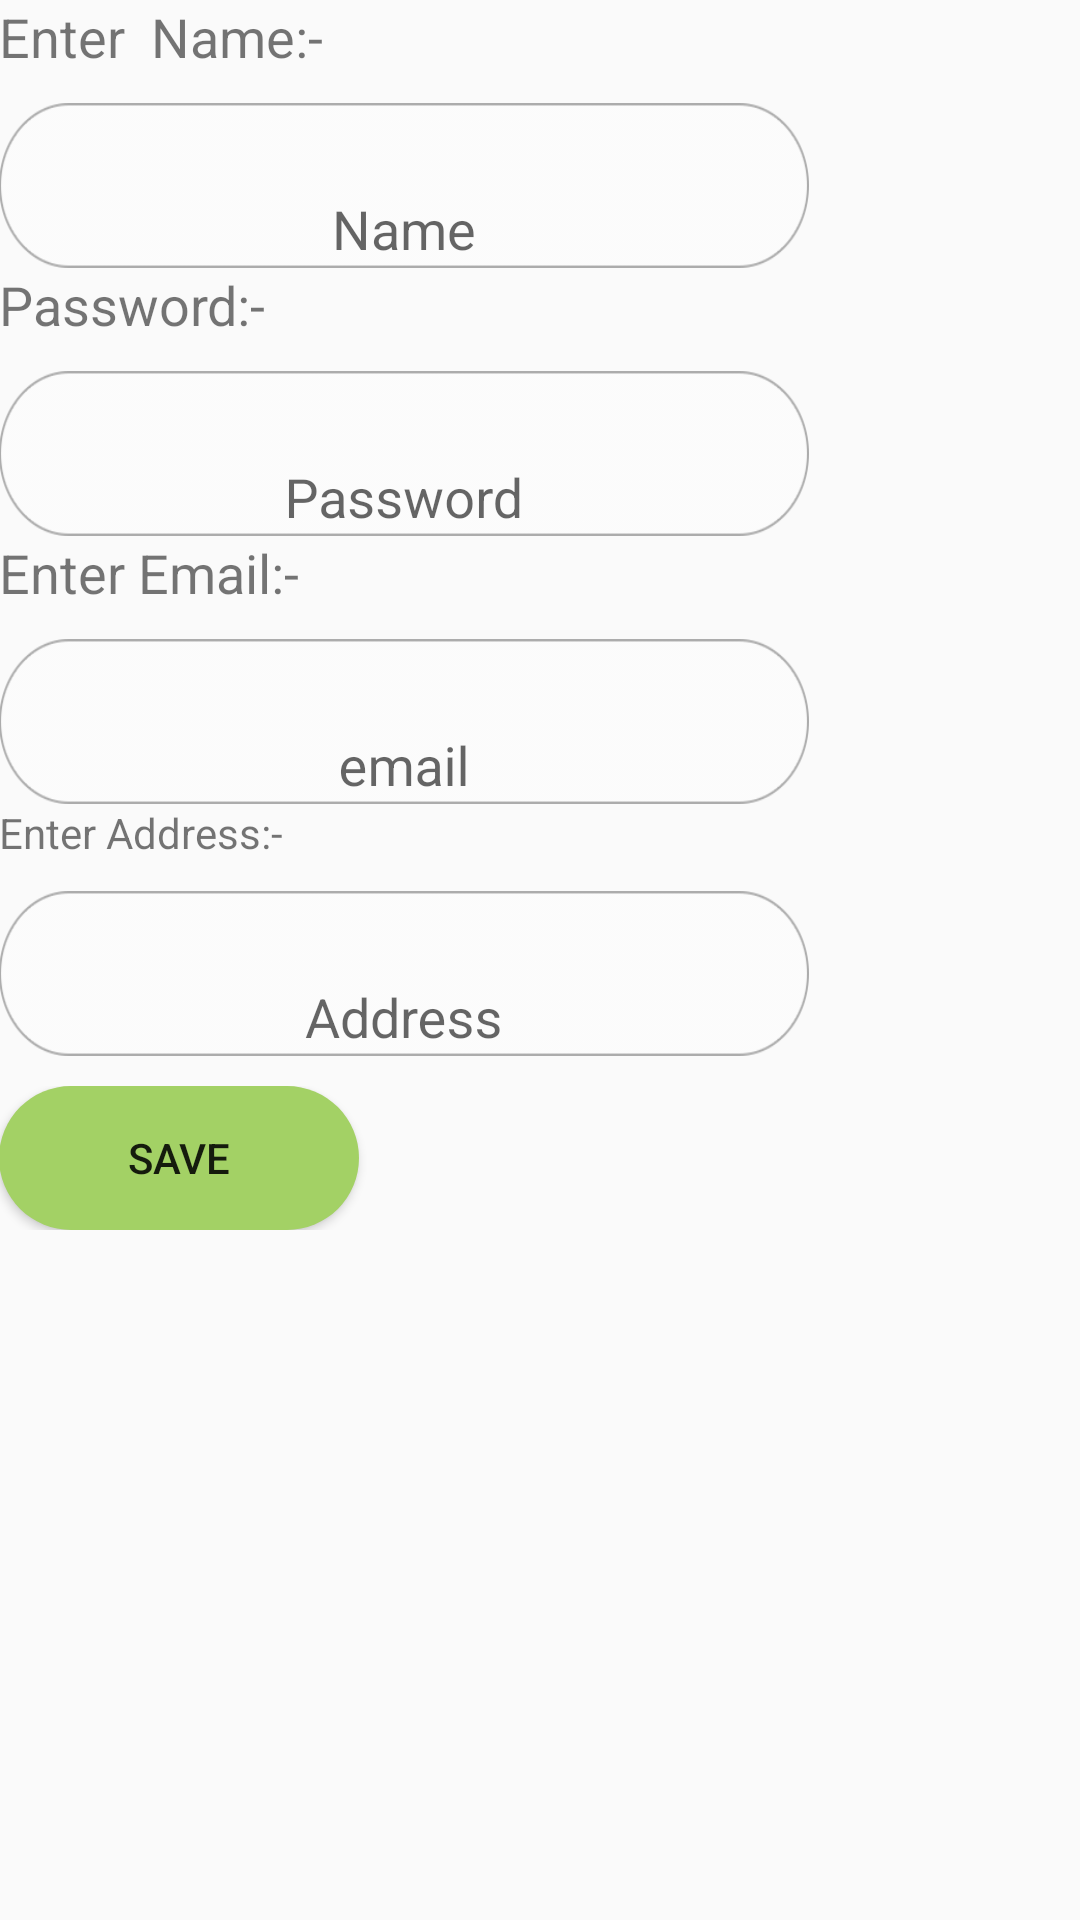

Here is an Android app screen rendered from its layout file. Give the layout XML and the strings, colors and styles it references.
<!-- AndroidManifest.xml: application theme AppTheme -->
<!-- res/layout/singup.xml -->
<?xml version="1.0" encoding="utf-8"?>
<LinearLayout xmlns:android="http://schemas.android.com/apk/res/android"
    xmlns:tools="http://schemas.android.com/tools"
    android:layout_width="match_parent"
    android:layout_height="match_parent"
    android:paddingBottom="@dimen/activity_vertical_margin"
    android:paddingLeft="@dimen/activity_horizontal_margin"
    android:paddingRight="@dimen/activity_horizontal_margin"
    android:paddingTop="@dimen/activity_vertical_margin"

    android:orientation="vertical">

    <ScrollView
        android:layout_width="match_parent"
        android:layout_height="wrap_content"
        >
        <LinearLayout
            android:layout_width="match_parent"
            android:layout_height="match_parent"
            android:orientation="vertical">

            <TextView
                android:id="@+id/tv_name"
                android:layout_width="wrap_content"
                android:layout_height="wrap_content"
                android:text="Enter  Name:-"
                android:textSize="18sp"/>
            <android.support.design.widget.TextInputLayout
                android:id="@+id/name"
                android:layout_marginTop="10dp"
                android:background="@drawable/inputfield"
                android:gravity="bottom"
                android:layout_width="270dp"
                android:layout_height="55dp">
                <EditText
                    android:id="@+id/et_name"
                    android:background="@android:color/transparent"
                    android:gravity="center"
                    android:imeOptions="actionNext"
                    android:layout_gravity="center"
                    android:singleLine="true"
                    android:layout_marginLeft="20dp"
                    android:layout_marginRight="20dp"
                    android:layout_width="match_parent"
                    android:layout_height="wrap_content"
                    android:inputType="textEmailAddress"
                    android:hint="Name" />
            </android.support.design.widget.TextInputLayout>
            <TextView
                android:layout_width="wrap_content"
                android:layout_height="wrap_content"
                android:text="Password:-"
                android:textSize="18sp"/>
            <android.support.design.widget.TextInputLayout
                android:id="@+id/password"
                android:layout_marginTop="10dp"
                android:background="@drawable/inputfield"
                android:gravity="bottom"
                android:layout_width="270dp"
                android:layout_height="55dp">
                <EditText
                    android:id="@+id/et_password"
                    android:background="@android:color/transparent"
                    android:gravity="center"
                    android:imeOptions="actionNext"
                    android:layout_gravity="center"
                    android:singleLine="true"
                    android:layout_marginLeft="20dp"
                    android:layout_marginRight="20dp"
                    android:layout_width="match_parent"
                    android:layout_height="wrap_content"
                    android:inputType="number"
                    android:hint="Password"
                    />
            </android.support.design.widget.TextInputLayout>
            <TextView
                android:layout_width="wrap_content"
                android:layout_height="wrap_content"
                android:text="Enter Email:-"
                android:textSize="18sp"/>
            <android.support.design.widget.TextInputLayout
                android:id="@+id/email"
                android:layout_marginTop="10dp"
                android:background="@drawable/inputfield"
                android:gravity="bottom"
                android:layout_width="270dp"
                android:layout_height="55dp">
                <EditText
                    android:id="@+id/et_email"
                    android:background="@android:color/transparent"
                    android:gravity="center"
                    android:imeOptions="actionNext"
                    android:layout_gravity="center"
                    android:singleLine="true"
                    android:layout_marginLeft="20dp"
                    android:layout_marginRight="20dp"
                    android:layout_width="match_parent"
                    android:layout_height="wrap_content"
                    android:inputType="textEmailAddress"
                    android:hint="email" />
            </android.support.design.widget.TextInputLayout>
            <TextView
                android:layout_width="wrap_content"
                android:layout_height="wrap_content"
                android:text="Enter Address:-"/>
            <android.support.design.widget.TextInputLayout
                android:id="@+id/address"
                android:layout_marginTop="10dp"
                android:background="@drawable/inputfield"
                android:gravity="bottom"
                android:layout_width="270dp"
                android:layout_height="55dp">
                <EditText
                    android:id="@+id/et_address"
                    android:background="@android:color/transparent"
                    android:gravity="center"
                    android:imeOptions="actionNext"
                    android:layout_gravity="center"
                    android:singleLine="true"
                    android:layout_marginLeft="20dp"
                    android:layout_marginRight="20dp"
                    android:layout_width="match_parent"
                    android:layout_height="wrap_content"
                    android:inputType="textEmailAddress"
                    android:hint="Address" />
            </android.support.design.widget.TextInputLayout>
            <LinearLayout
                android:layout_marginTop="10dp"
                android:layout_width="match_parent"
                android:layout_height="wrap_content"
                android:orientation="horizontal">
                <Button
                    android:background="@drawable/bt_map"

                    android:id="@+id/bt_save"
                    android:layout_width="wrap_content"
                    android:layout_height="wrap_content"
                    android:text="save"/>


            </LinearLayout>
        </LinearLayout>
    </ScrollView>

</LinearLayout>
<!-- resources referenced by this layout -->
<resources>
  <!-- drawable bt_map (drawable) -->
  <?xml version="1.0" encoding="utf-8"?>
  <shape xmlns:android="http://schemas.android.com/apk/res/android"
      android:shape="rectangle">
      <stroke android:color="#A3D165" android:width="0dp"></stroke>
      <corners android:radius="75dp"
  
  
          ></corners>
      <size android:width="120dp" android:height="30dp"></size>
      <solid android:color="#A3D165" ></solid>
  
  </shape>
  <!-- drawable inputfield: png bitmap (drawable, 6004 bytes) -->
  <style name="AppTheme" parent="Theme.AppCompat.Light.DarkActionBar">
      
      <item name="colorPrimary">@color/green</item>
      <item name="colorPrimaryDark">@color/colorPrimaryDark</item>
      <item name="colorAccent">@color/colorAccent</item>
  </style>
  <color name="green">#008000</color>
  <color name="colorPrimaryDark">#303F9F</color>
  <color name="colorAccent">#FF4081</color>
</resources>
